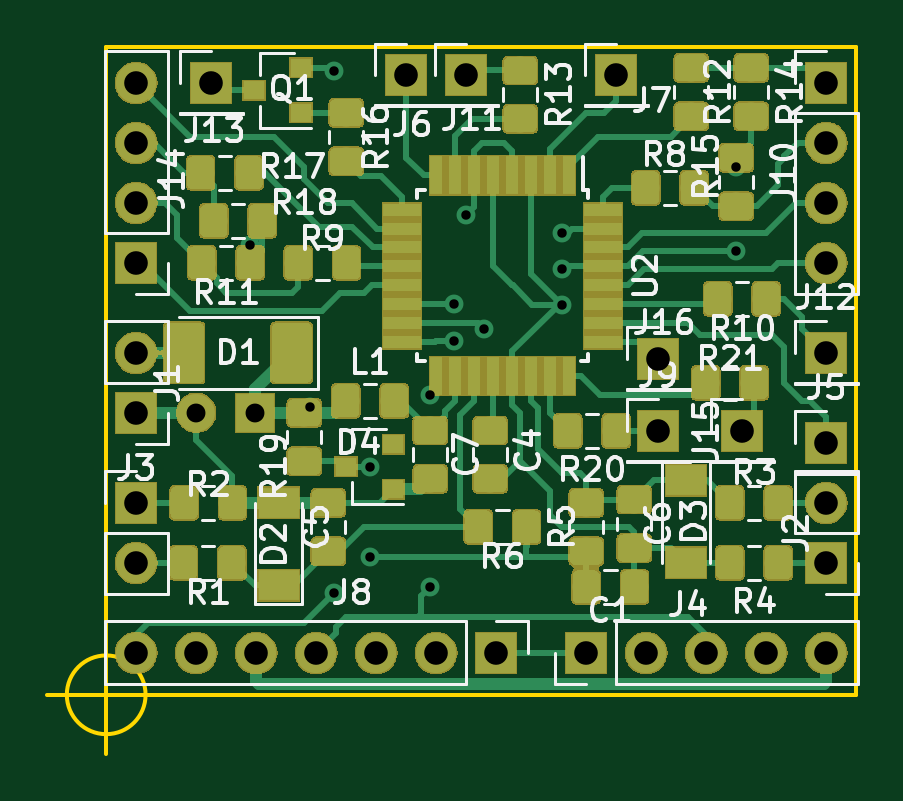
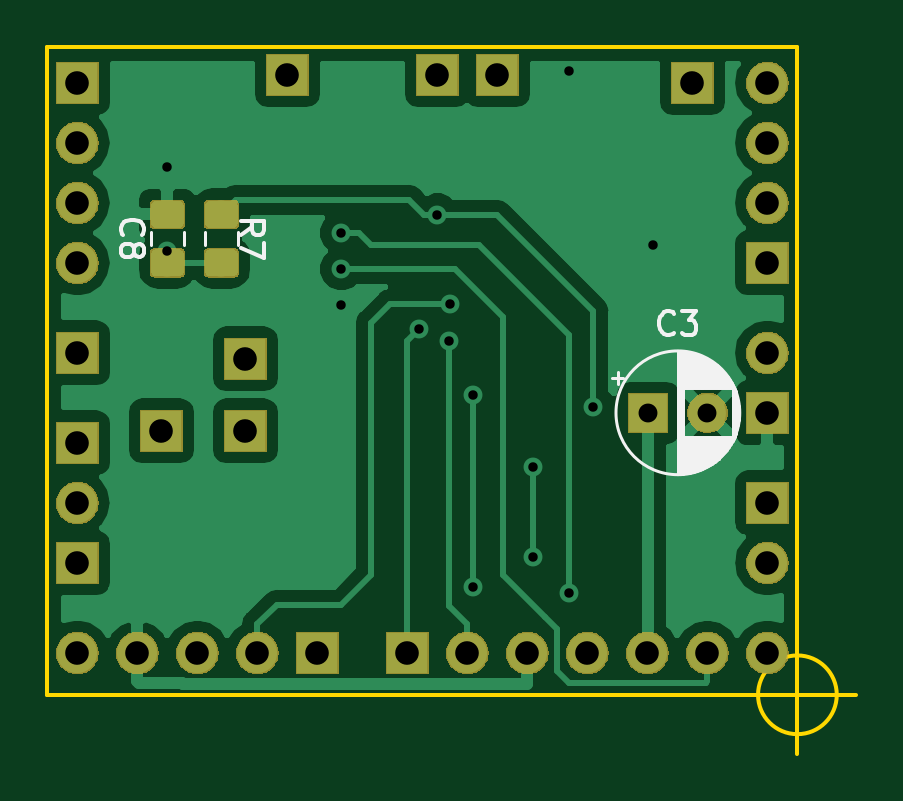
Circuit board: 8 layer files. Board 34.2 x 29.9 mm.
- bottom_copper: clmt-B.Cu.gbl (58175 bytes)
- bottom_mask: clmt-B.Mask.gbs (38547 bytes)
- bottom_silk: clmt-B.SilkS.gbo (9295 bytes)
- outline: clmt-Edge.Cuts.gm1 (873 bytes)
- top_copper: clmt-F.Cu.gtl (124636 bytes)
- top_mask: clmt-F.Mask.gts (89792 bytes)
- top_silk: clmt-F.SilkS.gto (43899 bytes)
- drill: clmt.drl (1010 bytes)

=== bottom_copper: clmt-B.Cu.gbl (58175 bytes, source omitted) ===
=== bottom_mask: clmt-B.Mask.gbs (38547 bytes, source omitted) ===
=== bottom_silk: clmt-B.SilkS.gbo (9295 bytes, source omitted) ===
=== outline: clmt-Edge.Cuts.gm1 ===
G04 #@! TF.GenerationSoftware,KiCad,Pcbnew,5.0.2+dfsg1-1*
G04 #@! TF.CreationDate,2019-11-26T12:32:40+03:00*
G04 #@! TF.ProjectId,clmt,636c6d74-2e6b-4696-9361-645f70636258,rev?*
G04 #@! TF.SameCoordinates,Original*
G04 #@! TF.FileFunction,Profile,NP*
%FSLAX46Y46*%
G04 Gerber Fmt 4.6, Leading zero omitted, Abs format (unit mm)*
G04 Created by KiCad (PCBNEW 5.0.2+dfsg1-1) date Вт 26 ноя 2019 12:32:40*
%MOMM*%
%LPD*%
G01*
G04 APERTURE LIST*
%ADD10C,0.150000*%
G04 APERTURE END LIST*
D10*
X109616666Y-62738000D02*
G75*
G03X109616666Y-62738000I-1666666J0D01*
G01*
X105450000Y-62738000D02*
X110450000Y-62738000D01*
X107950000Y-60238000D02*
X107950000Y-65238000D01*
X139700000Y-35306000D02*
X107950000Y-35306000D01*
X139700000Y-62738000D02*
X139700000Y-35306000D01*
X107950000Y-62738000D02*
X139700000Y-62738000D01*
X107950000Y-35306000D02*
X107950000Y-62738000D01*
M02*

=== top_copper: clmt-F.Cu.gtl (124636 bytes, source omitted) ===
=== top_mask: clmt-F.Mask.gts (89792 bytes, source omitted) ===
=== top_silk: clmt-F.SilkS.gto (43899 bytes, source omitted) ===
=== drill: clmt.drl ===
M48
;DRILL file {KiCad 5.0.2+dfsg1-1} date Вт 26 ноя 2019 12:32:45
;FORMAT={3:3/ absolute / metric / suppress leading zeros}
FMAT,2
METRIC,TZ
T1C0.400
T2C0.800
T3C1.000
%
G90
G05
T1
X114046Y-43688
X116586Y-50546
X117602Y-36322
X117602Y-58420
X119126Y-53086
X119126Y-56896
X121666Y-50038
X121666Y-58166
X122654Y-46200
X122682Y-47752
X123190Y-42418
X123952Y-47244
X127254Y-43180
X127254Y-44704
X127254Y-46228
X134620Y-40386
X134620Y-43942
T2
X111760Y-50800
X114260Y-50800
T3
X138430Y-54610
X138430Y-57150
X134874Y-51562
X120650Y-36500
X131318Y-51562
X138430Y-48260
X123190Y-36500
X109220Y-54610
X109220Y-57150
X128270Y-60960
X130810Y-60960
X133350Y-60960
X135890Y-60960
X138430Y-60960
X109220Y-60960
X111760Y-60960
X114300Y-60960
X116840Y-60960
X119380Y-60960
X121920Y-60960
X124460Y-60960
X109220Y-48260
X109220Y-50800
X131318Y-48514
X129540Y-36500
X138430Y-52070
X138430Y-36830
X138430Y-39370
X138430Y-41910
X138430Y-44450
X112395Y-36830
X109220Y-36830
X109220Y-39370
X109220Y-41910
X109220Y-44450
T0
M30

